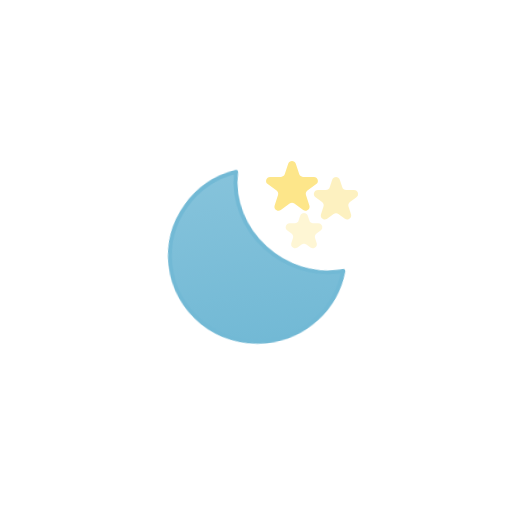
t = 0.00 s
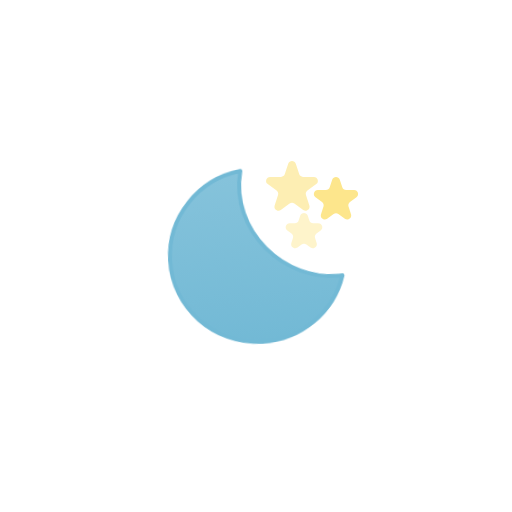
t = 0.50 s
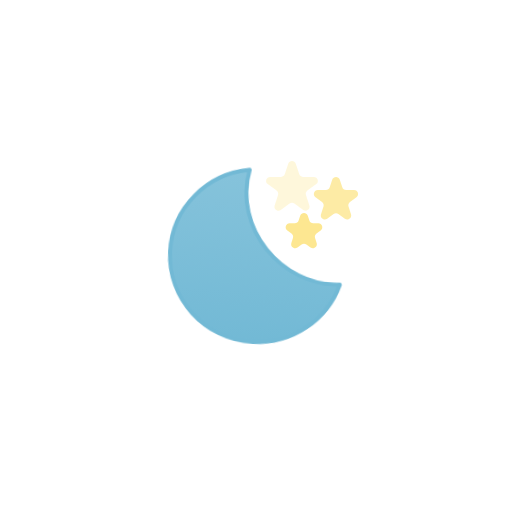
t = 1.00 s
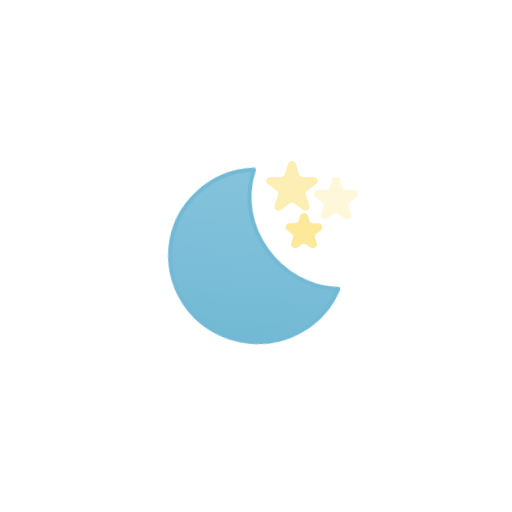
t = 1.50 s
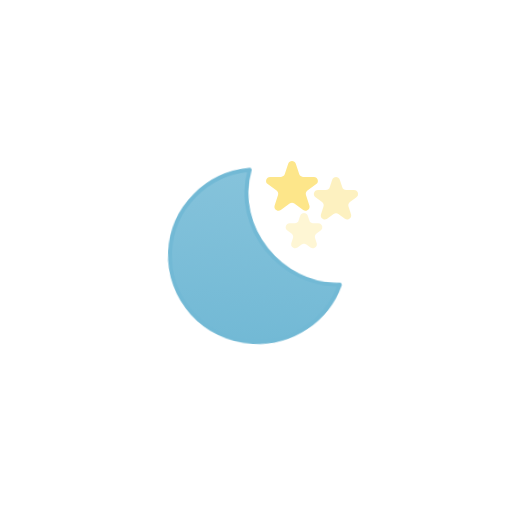
t = 2.00 s
t = 2.50 s: frame unchanged from t = 0.50 s, image omitted

The animated SVG that drew these frames (rendered in a browser with its animation timeline set to each time). Animation: 1 SMIL element (animateTransform=1), 3 CSS @keyframes rules; one cycle of 3.00 s, repeats indefinitely.

<svg xmlns="http://www.w3.org/2000/svg" viewBox="0 0 128 128" fill="none">
<style>
@keyframes k0 { 0% { opacity: 1 } 6.25% { opacity: 0.9782 } 12.5% { opacity: 0.9096 } 18.75% { opacity: 0.7951 } 25% { opacity: 0.65 } 31.25% { opacity: 0.5049 } 37.5% { opacity: 0.3904 } 43.75% { opacity: 0.3218 } 50% { opacity: 0.3 } 56.25% { opacity: 0.3218 } 62.5% { opacity: 0.3904 } 68.75% { opacity: 0.5049 } 75% { opacity: 0.65 } 81.25% { opacity: 0.7951 } 87.5% { opacity: 0.9096 } 93.75% { opacity: 0.9782 } 100% { opacity: 1 } }
.k0 { animation: k0 2s linear infinite }
@keyframes k1 { 0% { opacity: 0.5323 } 5% { opacity: 0.65 } 11.25% { opacity: 0.7951 } 17.5% { opacity: 0.9096 } 23.75% { opacity: 0.9782 } 30% { opacity: 1 } 36.25% { opacity: 0.9782 } 42.5% { opacity: 0.9096 } 48.75% { opacity: 0.7951 } 55% { opacity: 0.65 } 61.25% { opacity: 0.5049 } 67.5% { opacity: 0.3904 } 73.75% { opacity: 0.3218 } 80% { opacity: 0.3 } 86.25% { opacity: 0.3218 } 92.5% { opacity: 0.3904 } 98.75% { opacity: 0.5049 } 100% { opacity: 0.5323 } }
.k1 { animation: k1 2s linear infinite }
@keyframes k2 { 0% { opacity: 0.3572 } 3.75% { opacity: 0.3218 } 10% { opacity: 0.3 } 16.25% { opacity: 0.3218 } 22.5% { opacity: 0.3904 } 28.75% { opacity: 0.5049 } 35% { opacity: 0.65 } 41.25% { opacity: 0.7951 } 47.5% { opacity: 0.9096 } 53.75% { opacity: 0.9782 } 60% { opacity: 1 } 66.25% { opacity: 0.9782 } 72.5% { opacity: 0.9096 } 78.75% { opacity: 0.7951 } 85% { opacity: 0.65 } 91.25% { opacity: 0.5049 } 97.5% { opacity: 0.3904 } 100% { opacity: 0.3572 } }
.k2 { animation: k2 2s linear infinite }
</style><g id="starry-night">
<g id="Stars">
<path id="Star 1" d="M72.0489 40.9271C72.3483 40.0057 73.6517 40.0057 73.9511 40.9271L74.7961 43.5279C74.93 43.9399 75.3139 44.2188 75.7472 44.2188H78.4818C79.4505 44.2188 79.8533 45.4585 79.0696 46.0279L76.8572 47.6353C76.5067 47.8899 76.3601 48.3413 76.494 48.7533L77.339 51.3541C77.6384 52.2754 76.5839 53.0415 75.8002 52.4721L73.5878 50.8647C73.2373 50.6101 72.7627 50.6101 72.4122 50.8647L70.1998 52.4721C69.4161 53.0415 68.3616 52.2754 68.661 51.3541L69.506 48.7533C69.6399 48.3413 69.4933 47.8899 69.1428 47.6353L66.9304 46.0279C66.1467 45.4585 66.5495 44.2188 67.5182 44.2188H70.2528C70.6861 44.2188 71.07 43.9399 71.2039 43.5279L72.0489 40.9271Z" fill="#FDE68A" class="k0" />
<path id="Star 2" d="M83.0489 44.927C83.3483 44.0057 84.6517 44.0057 84.9511 44.9271L85.5716 46.8369C85.7055 47.2489 86.0894 47.5279 86.5227 47.5279H88.5308C89.4995 47.5279 89.9023 48.7675 89.1186 49.3369L87.494 50.5172C87.1435 50.7719 86.9968 51.2232 87.1307 51.6353L87.7512 53.5451C88.0506 54.4664 86.9961 55.2325 86.2124 54.6631L84.5878 53.4828C84.2373 53.2281 83.7627 53.2281 83.4122 53.4828L81.7876 54.6631C81.0039 55.2325 79.9494 54.4664 80.2488 53.5451L80.8693 51.6353C81.0032 51.2232 80.8565 50.7719 80.506 50.5172L78.8814 49.3369C78.0977 48.7675 78.5005 47.5279 79.4692 47.5279H81.4773C81.9106 47.5279 82.2945 47.2489 82.4284 46.8369L83.0489 44.927Z" fill="#FDE68A" class="k1" />
<path id="Star 3" d="M75.0489 53.927C75.3483 53.0057 76.6517 53.0057 76.9511 53.927L77.3471 55.1459C77.481 55.5579 77.8649 55.8369 78.2981 55.8369H79.5797C80.5484 55.8369 80.9512 57.0765 80.1675 57.6459L79.1307 58.3992C78.7802 58.6538 78.6335 59.1052 78.7674 59.5172L79.1634 60.7361C79.4628 61.6574 78.4083 62.4235 77.6246 61.8541L76.5878 61.1008C76.2373 60.8462 75.7627 60.8462 75.4122 61.1008L74.3754 61.8541C73.5917 62.4235 72.5372 61.6574 72.8366 60.7361L73.2326 59.5172C73.3665 59.1052 73.2198 58.6538 72.8693 58.3992L71.8325 57.6459C71.0488 57.0765 71.4516 55.8369 72.4203 55.8369H73.7019C74.1351 55.8369 74.519 55.5579 74.6529 55.1459L75.0489 53.927Z" fill="#FDE68A" class="k2" />
</g>
<g id="Moon">
<path id="Moon_2" d="M61.2529 42.5869C57.9384 57.2007 70.6736 71.1024 85.3213 70.0273C82.6524 78.9635 74.298 85.5 64.3682 85.5C52.2847 85.4999 42.5 75.8355 42.5 63.9297C42.5002 53.0673 50.6473 44.0798 61.2529 42.5869Z" fill="url(#paint0_linear_2045_48373)" stroke="#72B9D5" stroke-linecap="round" stroke-linejoin="round" />
<animateTransform attributeName="transform" type="rotate" values="-6 63.9 64;-5.6266 63.9 64;-4.4501 63.9 64;-2.4868 63.9 64;0 63.9 64;2.4868 63.9 64;4.4501 63.9 64;5.6266 63.9 64;6 63.9 64;5.6266 63.9 64;4.4501 63.9 64;2.4868 63.9 64;0 63.9 64;-2.4868 63.9 64;-4.4501 63.9 64;-5.6266 63.9 64;-6 63.9 64" dur="3s" repeatCount="indefinite" calcMode="linear" /></g>
</g>
<defs>
<linearGradient id="paint0_linear_2045_48373" x1="64" y1="42" x2="64" y2="86" gradientUnits="userSpaceOnUse">
<stop stop-color="#86C3DB" />
<stop offset="1" stop-color="#72B9D5" />
</linearGradient>
</defs>
</svg>
